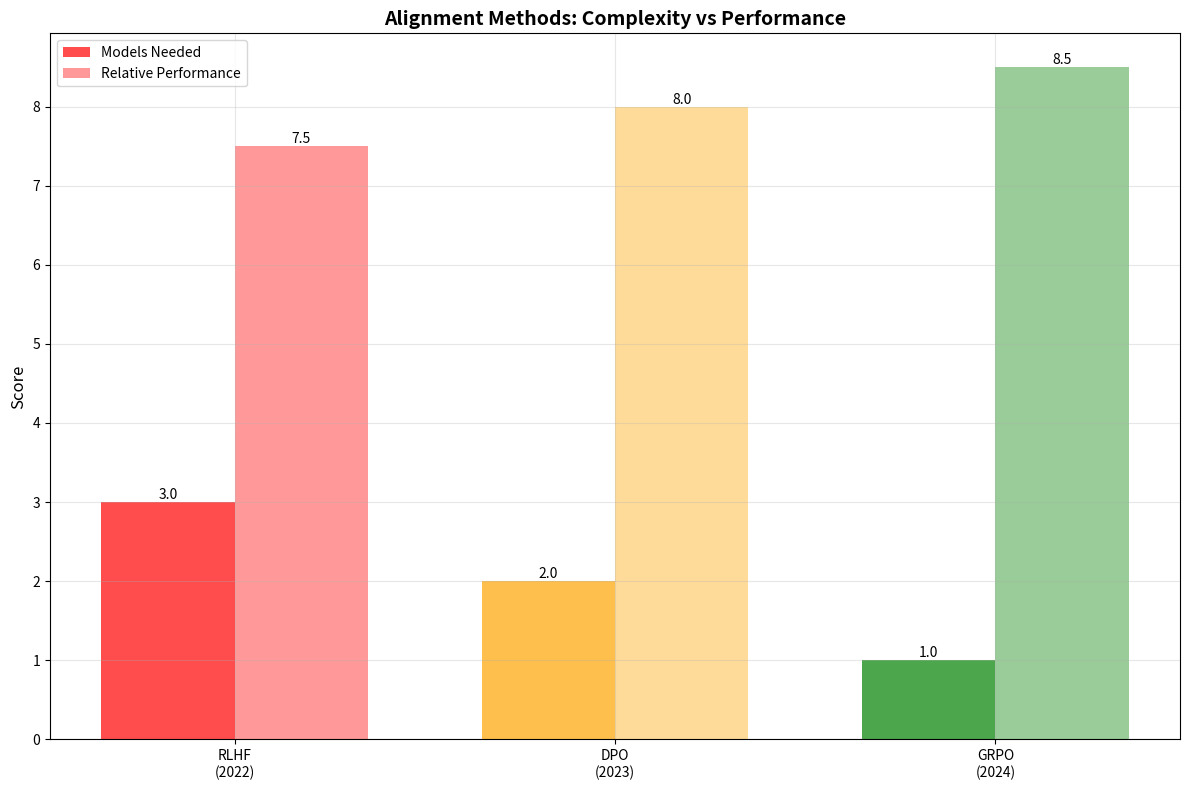

The script that saved this image: (Note: this script raises an exception after producing the figure.)
#!/usr/bin/env python3
"""
================================================================================
Phase 24: DPO & GRPO — Simpler Alignment Methods
================================================================================

This script is for a COMPLETE BEGINNER.

In Phase 23, RLHF aligned models with human feedback.
But RLHF is complex: 3 models, unstable, expensive.

DPO and GRPO simplify this:
  DPO: Skip the reward model. Optimize preferences directly.
  GRPO: Skip the critic model. Compare responses within a group.

Every line has a comment. Read it like a story.
"""

# ==============================================================================
# IMPORTS
# ==============================================================================

import numpy as np

import matplotlib
matplotlib.use('Agg')
import matplotlib.pyplot as plt


# ==============================================================================
# DPO: DIRECT PREFERENCE OPTIMIZATION
# ==============================================================================

def dpo_loss(policy_prob_preferred, policy_prob_rejected,
             ref_prob_preferred, ref_prob_rejected, beta=0.1):
    """
    Compute DPO loss.

    DPO skips the reward model entirely.
    It uses the model's own probabilities as implicit rewards.

    PARAMETERS:
        policy_prob_preferred = P(winner | prompt) under current policy
        policy_prob_rejected = P(loser | prompt) under current policy
        ref_prob_preferred = P(winner | prompt) under reference (original) policy
        ref_prob_rejected = P(loser | prompt) under reference (original) policy
        beta = temperature parameter

    RETURNS:
        loss = DPO loss (lower = better)
    """
    # Implicit reward: r = beta * log(P_policy / P_reference)
    # This measures how much the policy prefers the response over the reference

    # Log ratio for preferred response
    log_ratio_preferred = np.log(policy_prob_preferred + 1e-8) - np.log(ref_prob_preferred + 1e-8)

    # Log ratio for rejected response
    log_ratio_rejected = np.log(policy_prob_rejected + 1e-8) - np.log(ref_prob_rejected + 1e-8)

    # DPO loss: we want log_ratio_preferred >> log_ratio_rejected
    # Loss = -log( sigmoid( beta * (log_ratio_preferred - log_ratio_rejected) ) )
    diff = beta * (log_ratio_preferred - log_ratio_rejected)
    loss = -np.log(1 / (1 + np.exp(-diff)) + 1e-8)

    return loss


def demonstrate_dpo():
    """Demonstrate DPO with a concrete example."""
    print("=" * 60)
    print("DPO: DIRECT PREFERENCE OPTIMIZATION")
    print("=" * 60)
    print()

    print("  Prompt: 'What is 2+2?'")
    print()

    # Response A (preferred): "4"
    # Response B (rejected): "5"

    # Probabilities under current policy
    policy_prob_A = 0.7   # Policy thinks A is likely
    policy_prob_B = 0.3   # Policy thinks B is less likely

    # Probabilities under reference (original) policy
    ref_prob_A = 0.5      # Reference is neutral
    ref_prob_B = 0.5

    print(f"  Policy P('4' | prompt) = {policy_prob_A}")
    print(f"  Policy P('5' | prompt) = {policy_prob_B}")
    print(f"  Reference P('4' | prompt) = {ref_prob_A}")
    print(f"  Reference P('5' | prompt) = {ref_prob_B}")
    print()

    loss = dpo_loss(policy_prob_A, policy_prob_B, ref_prob_A, ref_prob_B)

    print(f"  DPO Loss: {loss:.4f}")
    print()
    print("  What DPO does:")
    print("    - Increase P('4') relative to reference")
    print("    - Decrease P('5') relative to reference")
    print("    - No separate reward model needed!")
    print()

    # Show what happens if policy gets worse
    print("  If policy starts preferring '5':")
    policy_prob_A_bad = 0.3
    policy_prob_B_bad = 0.7
    loss_bad = dpo_loss(policy_prob_A_bad, policy_prob_B_bad, ref_prob_A, ref_prob_B)
    print(f"    DPO Loss: {loss_bad:.4f} (HIGHER = worse)")
    print()

    # Show what happens if policy improves
    print("  If policy strongly prefers '4':")
    policy_prob_A_good = 0.9
    policy_prob_B_good = 0.1
    loss_good = dpo_loss(policy_prob_A_good, policy_prob_B_good, ref_prob_A, ref_prob_B)
    print(f"    DPO Loss: {loss_good:.4f} (LOWER = better)")
    print()


# ==============================================================================
# GRPO: GROUP RELATIVE POLICY OPTIMIZATION
# ==============================================================================

def grpo_update(rewards, epsilon=0.2):
    """
    Simplified GRPO update.

    GRPO generates multiple responses for one prompt.
    It computes advantages relative to the group average.
    No critic model needed!

    PARAMETERS:
        rewards = list of rewards for each response in the group
        epsilon = clipping parameter

    RETURNS:
        advantages = relative advantages for each response
    """
    group_mean = np.mean(rewards)
    group_std = np.std(rewards) + 1e-8

    # Advantage = (reward - group_mean) / group_std
    advantages = (rewards - group_mean) / group_std

    return advantages


def demonstrate_grpo():
    """Demonstrate GRPO with a concrete example."""
    print("=" * 60)
    print("GRPO: GROUP RELATIVE POLICY OPTIMIZATION")
    print("=" * 60)
    print()

    print("  Prompt: 'Explain gravity'")
    print()
    print("  Generate 4 responses for the same prompt:")
    print()

    responses = [
        "Gravity is magic.",                           # Bad
        "Gravity pulls things down.",                   # OK
        "Gravity is a force between masses.",           # Good
        "Gravity is the curvature of spacetime..."      # Excellent
    ]

    # Simulated rewards (from reward model or human ratings)
    rewards = np.array([2.0, 5.0, 7.0, 9.0])

    for i, (resp, reward) in enumerate(zip(responses, rewards)):
        print(f"    Response {i+1}: {resp}")
        print(f"    Reward: {reward}")
        print()

    # GRPO advantages
    advantages = grpo_update(rewards)

    print("  GRPO Advantages (relative to group):")
    for i, (reward, advantage) in enumerate(zip(rewards, advantages)):
        status = "IMPROVE" if advantage > 0 else "REDUCE"
        print(f"    Response {i+1}: Reward={reward:.1f}, Advantage={advantage:+.2f} -> {status}")
    print()

    print("  Key insight:")
    print("    - No critic model needed!")
    print("    - Compare responses to each other, not to absolute standard")
    print("    - Best response in group gets positive advantage")
    print("    - Worst response gets negative advantage")
    print()


# ==============================================================================
# COMPARISON: RLHF vs DPO vs GRPO
# ==============================================================================

def compare_methods():
    """Compare RLHF, DPO, and GRPO."""
    print("=" * 60)
    print("COMPARISON: RLHF vs DPO vs GRPO")
    print("=" * 60)
    print()

    comparison = [
        ("Models needed", "3 (Policy, Reference, Reward)", "2 (Policy, Reference)", "1 (Policy)"),
        ("Reward model", "Yes (separate)", "No (implicit)", "No (group comparison)"),
        ("Critic model", "Yes (PPO needs it)", "No", "No"),
        ("Stability", "Unstable", "Stable", "Stable"),
        ("Memory", "High", "Medium", "Low"),
        ("Training speed", "Slow", "Medium", "Fast"),
        ("Performance", "Good", "Good", "Very Good"),
    ]

    print(f"  {'Feature':20s} {'RLHF':30s} {'DPO':30s} {'GRPO':30s}")
    print(f"  {'-'*20} {'-'*30} {'-'*30} {'-'*30}")
    for feature, rlhf, dpo, grpo in comparison:
        print(f"  {feature:20s} {rlhf:30s} {dpo:30s} {grpo:30s}")
    print()

    print("  The trend: Simpler is better.")
    print("    RLHF (2022): 3 models, complex")
    print("    DPO (2023):  2 models, simpler")
    print("    GRPO (2024): 1 model, simplest")
    print()


# ==============================================================================
# VISUALIZATION
# ==============================================================================

def visualize_comparison():
    """Visualize the comparison."""
    print("=" * 60)
    print("VISUALIZING ALIGNMENT METHODS")
    print("=" * 60)

    fig, ax = plt.subplots(figsize=(12, 8))

    methods = ['RLHF\n(2022)', 'DPO\n(2023)', 'GRPO\n(2024)']
    complexity = [3, 2, 1]  # Number of models
    performance = [7.5, 8.0, 8.5]  # Relative performance
    colors = ['red', 'orange', 'green']

    # Bar chart
    x = np.arange(len(methods))
    width = 0.35

    bars1 = ax.bar(x - width/2, complexity, width, label='Models Needed', color=colors, alpha=0.7)
    bars2 = ax.bar(x + width/2, performance, width, label='Relative Performance', color=colors, alpha=0.4)

    ax.set_ylabel('Score', fontsize=12)
    ax.set_title('Alignment Methods: Complexity vs Performance', fontsize=14, fontweight='bold')
    ax.set_xticks(x)
    ax.set_xticklabels(methods)
    ax.legend()
    ax.grid(True, alpha=0.3)

    # Add value labels
    for bars in [bars1, bars2]:
        for bar in bars:
            height = bar.get_height()
            ax.text(bar.get_x() + bar.get_width()/2., height,
                    f'{height:.1f}',
                    ha='center', va='bottom', fontsize=10)

    plt.tight_layout()
    plt.savefig('/Users/zen/Desktop/building-ai/ai-miden/src/phase24/dpo_grpo_comparison.png', dpi=150)
    print("Plot saved to: src/phase24/dpo_grpo_comparison.png")
    plt.close()


# ==============================================================================
# MAIN
# ==============================================================================

if __name__ == "__main__":

    print("=" * 60)
    print("PHASE 24: DPO & GRPO")
    print("=" * 60)
    print()
    print("  Goal: Simplify alignment without losing quality")
    print()

    # Demonstrate DPO
    demonstrate_dpo()

    # Demonstrate GRPO
    demonstrate_grpo()

    # Compare methods
    compare_methods()

    # Visualize
    visualize_comparison()

    # --------------------------------------------------------------------------
    # Summary
    # --------------------------------------------------------------------------
    print()
    print("=" * 60)
    print("SUMMARY")
    print("=" * 60)
    print()
    print("  WHAT WE BUILT:")
    print("    - DPO loss function (no reward model)")
    print("    - GRPO advantage computation (no critic)")
    print("    - Comparison of all three methods")
    print()
    print("  KEY INSIGHT:")
    print("    Simpler methods can achieve similar results.")
    print("    DPO skips the reward model.")
    print("    GRPO skips both reward AND critic models.")
    print()
    print("  THE TREND:")
    print("    RLHF (3 models) -> DPO (2 models) -> GRPO (1 model)")
    print("    Complexity down, quality up.")
    print()
    print("  NEXT QUESTION:")
    print("    'The model is helpful but slow. How do I")
    print("     make it faster for real-world use?'")
    print("=" * 60)
